Photos from the image-classification dataset "galaxies" in the GitHub repository sajeethphilip/VisualaEncoder. Its 2 classes are: non-ring galaxies, ring galaxies.

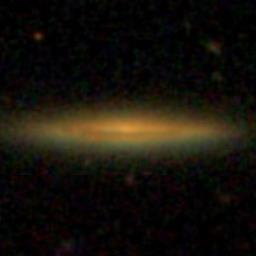
Label: non-ring galaxies

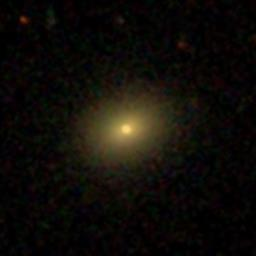
Label: non-ring galaxies

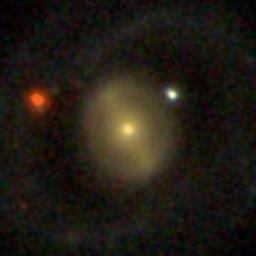
Label: ring galaxies

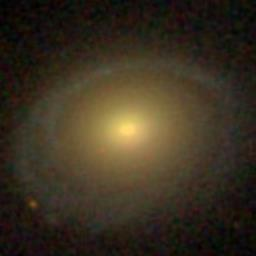
Label: ring galaxies

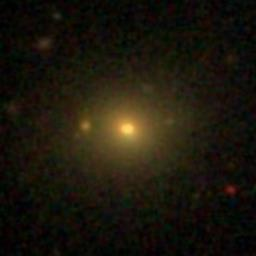
Label: non-ring galaxies

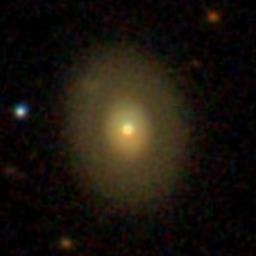
Label: ring galaxies
